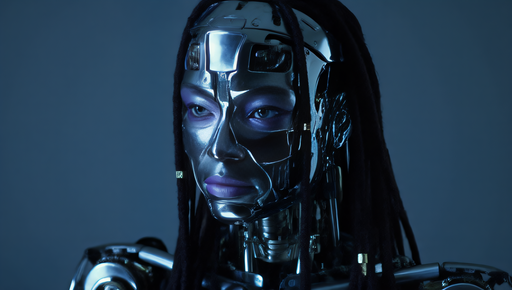
Generation parameters embedded in this image by ComfyUI (PNG 'prompt' text chunk: the API-format workflow graph, JSON):
{"10":{"inputs":{"vae_name":"hunyuan_video_vae_bf16.safetensors"},"class_type":"VAELoader","_meta":{"title":"Load VAE"}},"11":{"inputs":{"clip_name1":"clip_l.safetensors","clip_name2":"llava_llama3_fp8_scaled.safetensors","type":"hunyuan_video","device":"default"},"class_type":"DualCLIPLoader","_meta":{"title":"DualCLIPLoader"}},"12":{"inputs":{"unet_name":"hunyuan_video_t2v_720p_bf16.safetensors","weight_dtype":"fp8_e5m2"},"class_type":"UNETLoader","_meta":{"title":"Load Diffusion Model"}},"13":{"inputs":{"noise":["25",0],"guider":["22",0],"sampler":["16",0],"sigmas":["17",0],"latent_image":["45",0]},"class_type":"SamplerCustomAdvanced","_meta":{"title":"SamplerCustomAdvanced"}},"16":{"inputs":{"sampler_name":"euler"},"class_type":"KSamplerSelect","_meta":{"title":"KSamplerSelect"}},"17":{"inputs":{"scheduler":"simple","steps":20,"denoise":1.0,"model":["84",0]},"class_type":"BasicScheduler","_meta":{"title":"BasicScheduler"}},"22":{"inputs":{"model":["67",0],"conditioning":["26",0]},"class_type":"BasicGuider","_meta":{"title":"BasicGuider"}},"25":{"inputs":{"noise_seed":["89",0]},"class_type":"RandomNoise","_meta":{"title":"RandomNoise"}},"26":{"inputs":{"guidance":7.4,"conditioning":["44",0]},"class_type":"FluxGuidance","_meta":{"title":"FluxGuidance"}},"44":{"inputs":{"text":"A cyborg with metallic dreadlocks made of carbon-fiber and chrome. Each lock has glowing fiber-optics and mechanical joints, mixing organic and machine parts. Their face combines metal plates with synthetic skin, showing circuits underneath.","clip":["11",0]},"class_type":"CLIPTextEncode","_meta":{"title":"CLIP Text Encode (Positive Prompt)"}},"45":{"inputs":{"width":848,"height":480,"length":73,"batch_size":1},"class_type":"EmptyHunyuanLatentVideo","_meta":{"title":"EmptyHunyuanLatentVideo"}},"67":{"inputs":{"shift":16.0,"model":["84",0]},"class_type":"ModelSamplingSD3","_meta":{"title":"ModelSamplingSD3"}},"73":{"inputs":{"tile_size":256,"overlap":64,"temporal_size":64,"temporal_overlap":8,"samples":["13",0],"vae":["10",0]},"class_type":"VAEDecodeTiled","_meta":{"title":"VAE Decode (Tiled)"}},"84":{"inputs":{"model_type":"hunyuan_video","rel_l1_thresh":0.15,"model":["94",0]},"class_type":"TeaCacheForVidGen","_meta":{"title":"TeaCache For Vid Gen"}},"85":{"inputs":{"ckpt_name":"rife49.pth","clear_cache_after_n_frames":10,"multiplier":2,"fast_mode":true,"ensemble":true,"scale_factor":1,"frames":["73",0]},"class_type":"RIFE VFI","_meta":{"title":"RIFE VFI (recommend rife47 and rife49)"}},"86":{"inputs":{"upscale_model":["87",0],"image":["88",0]},"class_type":"ImageUpscaleWithModel","_meta":{"title":"Upscale Image (using Model)"}},"87":{"inputs":{"model_name":"4x-UltraSharp.pth"},"class_type":"UpscaleModelLoader","_meta":{"title":"Load Upscale Model"}},"88":{"inputs":{"facedetection":"retinaface_resnet50","model":"GFPGANv1.4.pth","visibility":1.0,"codeformer_weight":0.5,"image":["91",0]},"class_type":"ReActorRestoreFace","_meta":{"title":"Restore Face 🌌 ReActor"}},"89":{"inputs":{"mode":"random","seed":3402421739},"class_type":"RandomSeedGenerator","_meta":{"title":"Random Seed Generator"},"is_changed":[0.42455428612718926]},"90":{"inputs":{"lora_name":"Hunyuan/wickEpoch50.safetensors","strength":0.85,"blocks_type":"double_blocks","model":["12",0]},"class_type":"HunyuanVideoLoraLoader","_meta":{"title":"Hunyuan Video LoRA Loader"},"is_changed":["Hunyuan/wickEpoch50.safetensors_0.85_double_blocks"]},"91":{"inputs":{"ckpt_name":"film_net_fp32.pt","clear_cache_after_n_frames":10,"multiplier":2,"frames":["85",0]},"class_type":"FILM VFI","_meta":{"title":"FILM VFI"}},"92":{"inputs":{"frame_rate":25.0,"loop_count":0,"filename_prefix":"HY_Hunyuan/HY_Hunyuan_V9/HY_Hunyuan_V9","format":"video/h265-mp4","pix_fmt":"yuv420p10le","crf":18,"save_metadata":true,"pingpong":false,"save_output":true,"images":["86",0]},"class_type":"VHS_VideoCombine","_meta":{"title":"Video Combine 🎥🅥🅗🅢"}},"94":{"inputs":{"lora_name":"Hunyuan/Frost_Bloom_hyvid_v1.safetensors","strength":0.75,"blocks_type":"single_blocks","model":["90",0]},"class_type":"HunyuanVideoLoraLoader","_meta":{"title":"Hunyuan Video LoRA Loader"},"is_changed":["Hunyuan/Frost_Bloom_hyvid_v1.safetensors_0.75_single_blocks"]}}